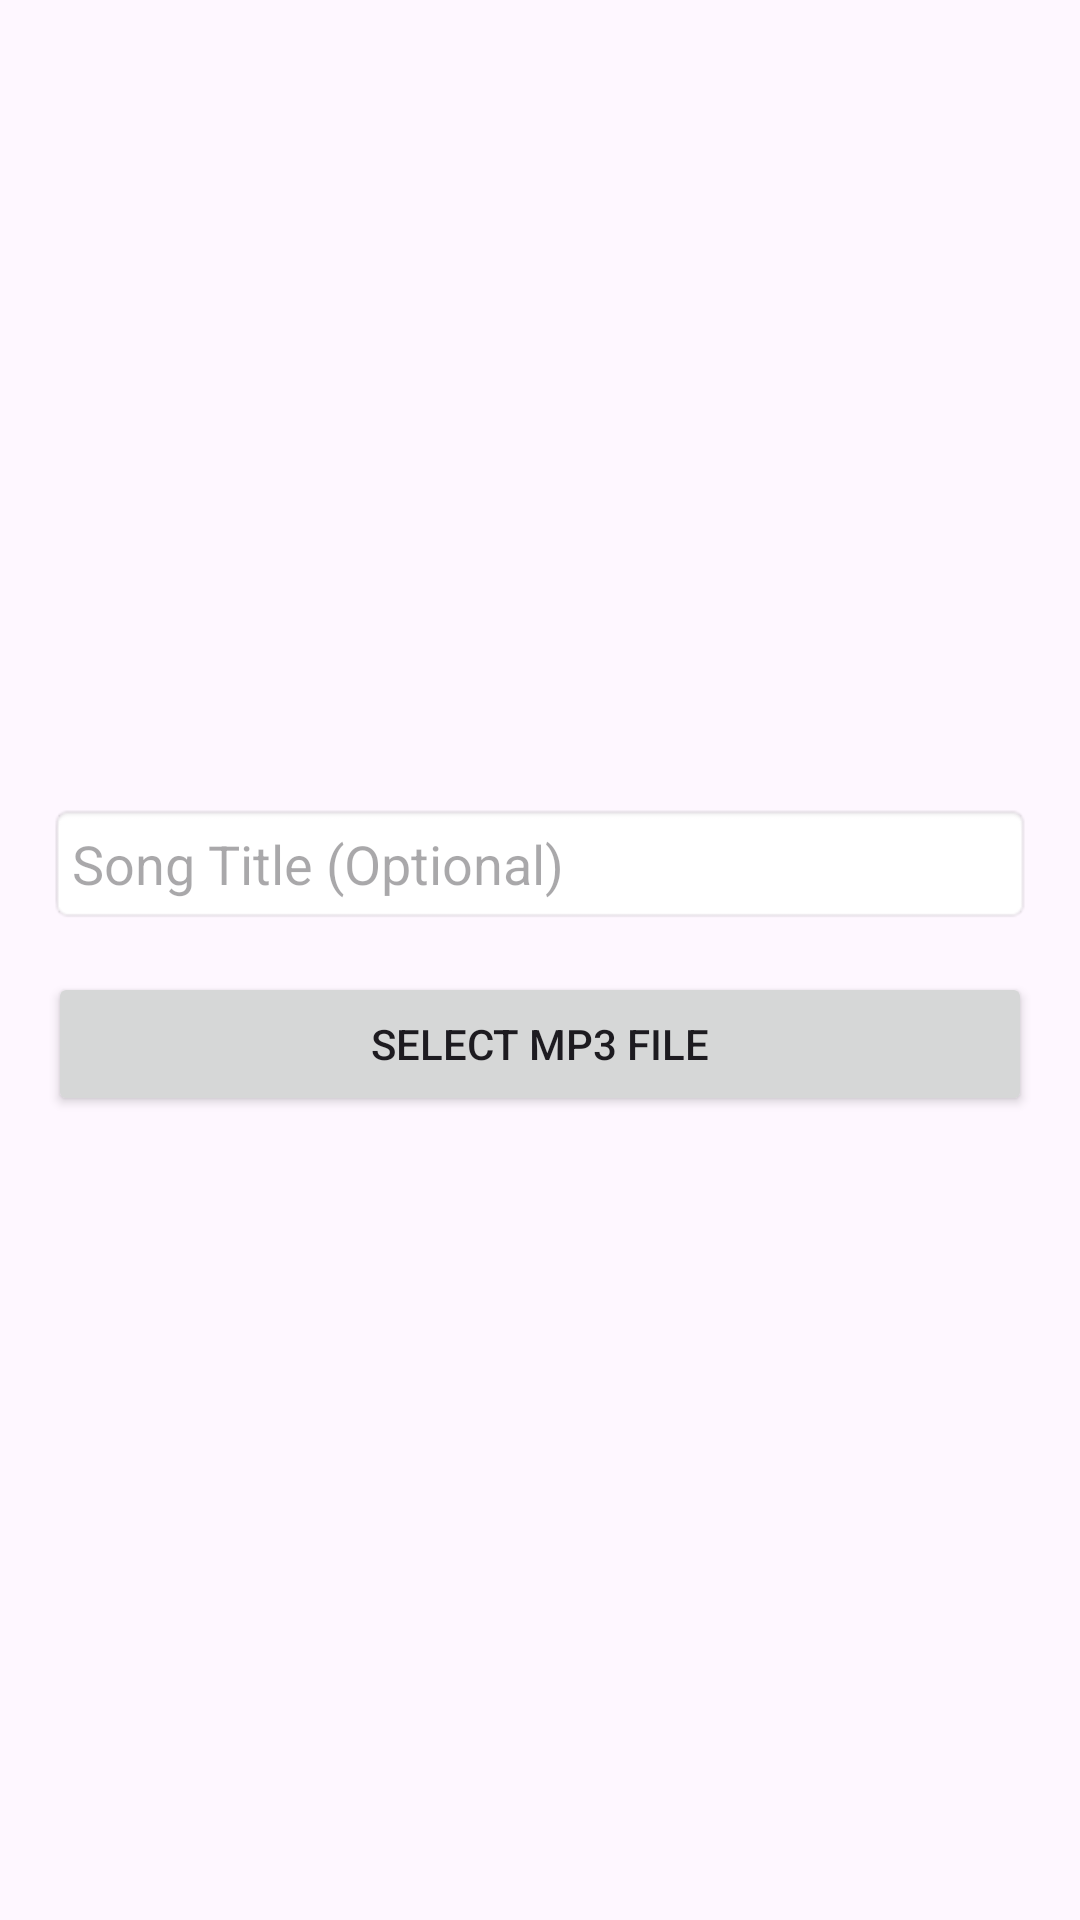

Here is an Android app screen rendered from its layout file. Give the layout XML and the strings, colors and styles it references.
<!-- AndroidManifest.xml: application theme Theme.LucrareIndividuala -->
<!-- res/layout/activity_add_song.xml -->
<?xml version="1.0" encoding="utf-8"?>
<LinearLayout xmlns:android="http://schemas.android.com/apk/res/android"
    android:layout_width="match_parent"
    android:layout_height="match_parent"
    android:orientation="vertical"
    android:padding="16dp"
    android:gravity="center">

    
    <EditText
        android:id="@+id/songTitleEditText"
        android:layout_width="match_parent"
        android:layout_height="wrap_content"
        android:hint="Song Title (Optional)"
        android:inputType="text"
        android:padding="8dp"
        android:background="@android:drawable/editbox_background" />

    
    <TextView
        android:id="@+id/selectedFilePathTextView"
        android:layout_width="match_parent"
        android:layout_height="wrap_content"
        android:text="No file selected"
        android:padding="8dp"
        android:textSize="14sp"
        android:textColor="@android:color/darker_gray"
        android:visibility="gone" />

    
    <Button
        android:id="@+id/saveButton"
        android:layout_width="match_parent"
        android:layout_height="wrap_content"
        android:text="Select MP3 File"
        android:layout_marginTop="16dp" />

</LinearLayout>
<!-- resources referenced by this layout -->
<resources>
  <style name="Theme.LucrareIndividuala" parent="Base.Theme.LucrareIndividuala" />
  <style name="Base.Theme.LucrareIndividuala" parent="Theme.Material3.DayNight.NoActionBar">
          
          
      </style>
</resources>
